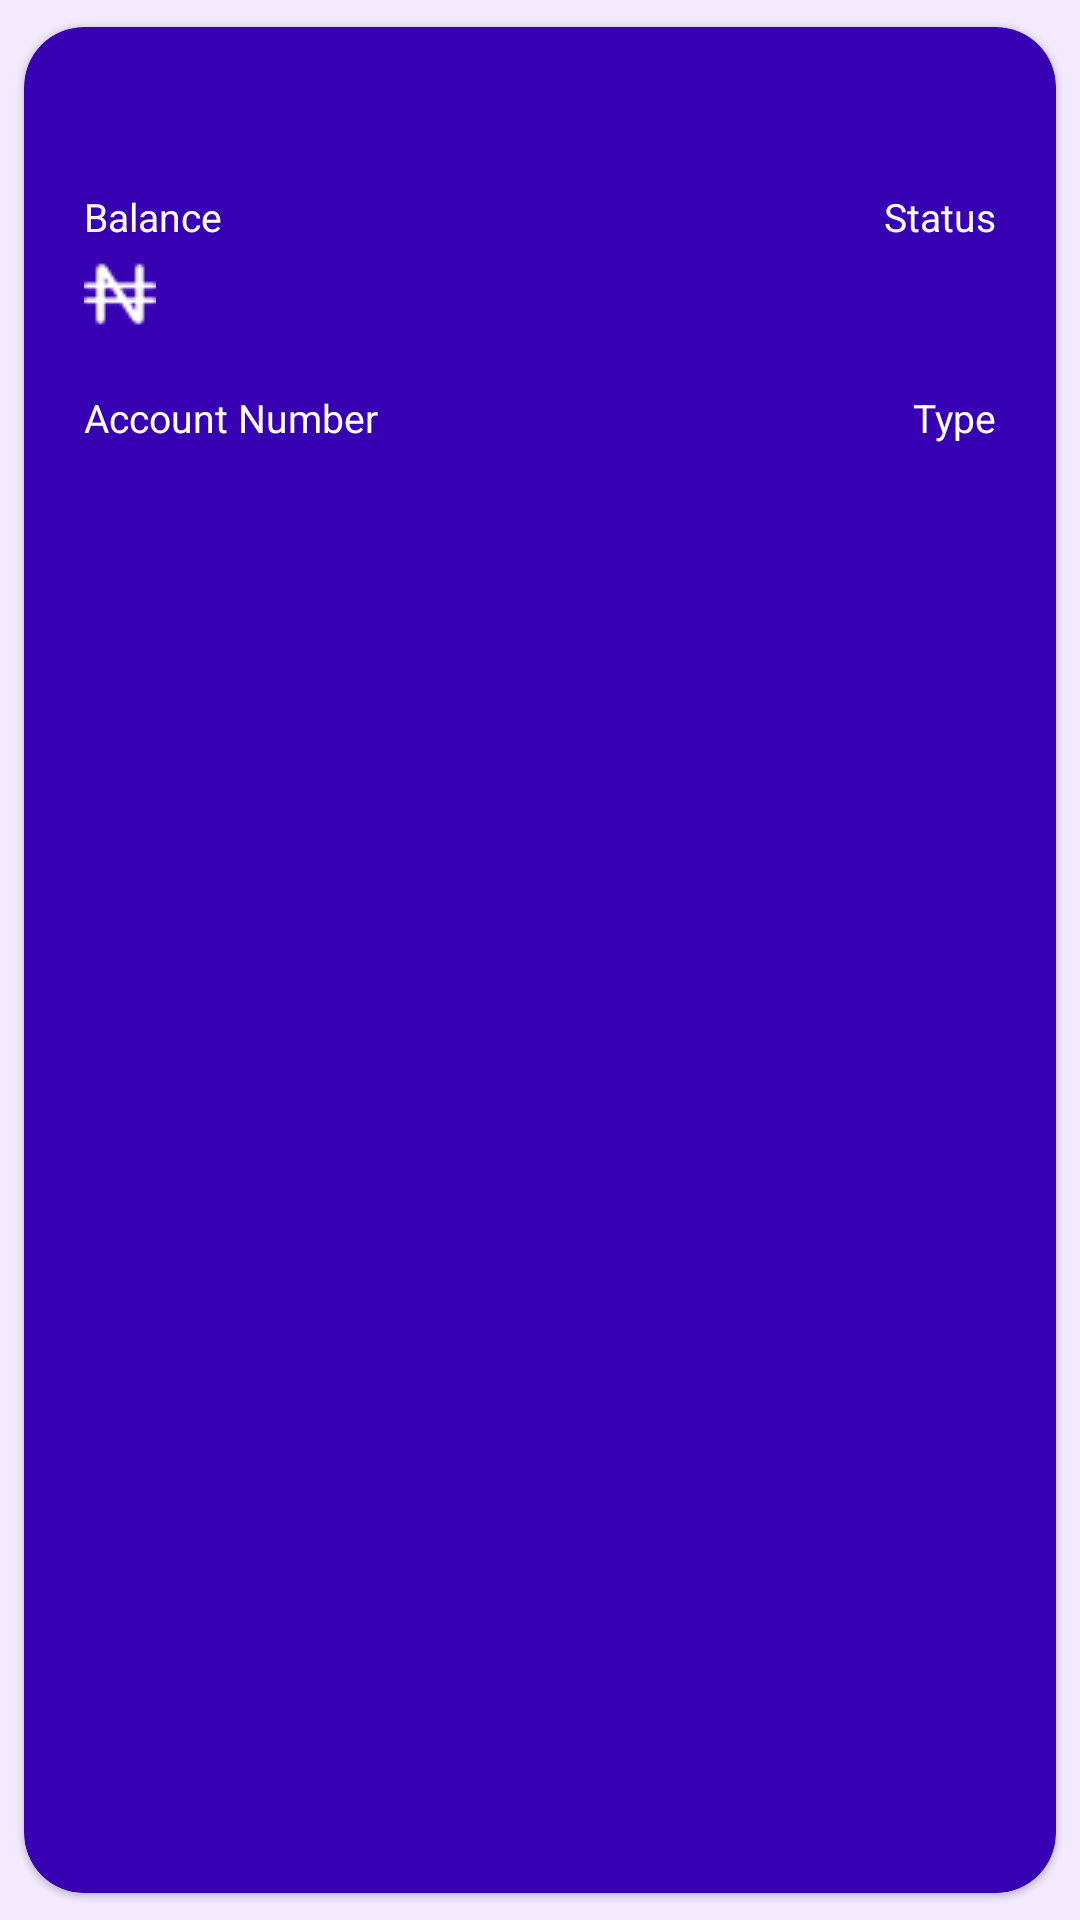

Layout XML and referenced resources for this Android screen:
<!-- AndroidManifest.xml: application theme Theme.PayApp -->
<!-- res/layout/account_item.xml -->
<?xml version="1.0" encoding="utf-8"?>
<com.google.android.material.card.MaterialCardView xmlns:android="http://schemas.android.com/apk/res/android"
    xmlns:app="http://schemas.android.com/apk/res-auto"
    xmlns:tools="http://schemas.android.com/tools"
    android:layout_width="match_parent"
    android:layout_height="wrap_content"
    android:backgroundTint="@color/purple_700"
    app:cardCornerRadius="@dimen/standard_20"
    app:cardUseCompatPadding="true">
    <androidx.constraintlayout.widget.ConstraintLayout
        android:layout_width="match_parent"
        android:layout_height="wrap_content"
        android:padding="@dimen/standard_20">

        <com.google.android.material.textview.MaterialTextView
            android:id="@+id/name"
            android:layout_width="match_parent"
            android:layout_height="wrap_content"
            tools:text="Jamiu Abiodun Akinyemi"
            android:gravity="center_horizontal"
            style="@style/LabelText"
            android:textSize="18sp"
            app:textAllCaps="true"
            android:textStyle="bold"
            app:layout_constraintTop_toTopOf="parent"/>

        <com.google.android.material.textview.MaterialTextView
            android:id="@+id/balance_label"
            style="@style/LabelText"
            android:layout_marginTop="@dimen/standard_10"
            android:text="@string/label_balance"
            app:layout_constraintTop_toBottomOf="@+id/name"
            app:layout_constraintStart_toStartOf="parent"/>
        <com.google.android.material.textview.MaterialTextView
            android:id="@+id/balance"
            style="@style/LabelText"
            android:textStyle="bold"
            tools:text="5,000"
            android:drawableStart="@drawable/naira_white"
            android:drawablePadding="@dimen/standard_5"
            android:textSize="18sp"
            android:layout_marginTop="@dimen/standard_5"
            app:layout_constraintTop_toBottomOf="@+id/balance_label"
            app:layout_constraintStart_toStartOf="parent"/>

        <com.google.android.material.textview.MaterialTextView
            android:id="@+id/status_label"
            style="@style/LabelText"
            android:text="@string/label_status"
            app:layout_constraintTop_toTopOf="@+id/balance_label"
            app:layout_constraintEnd_toEndOf="parent"/>
        <com.google.android.material.textview.MaterialTextView
            android:id="@+id/status"
            style="@style/LabelText"
            tools:text="Active"
            android:textSize="15sp"
            android:layout_marginTop="@dimen/standard_5"
            app:layout_constraintTop_toBottomOf="@+id/status_label"
            app:layout_constraintEnd_toEndOf="parent"/>

        <com.google.android.material.textview.MaterialTextView
            android:id="@+id/account_no_label"
            style="@style/LabelText"
            android:text="@string/label_account_no"
            android:layout_marginTop="@dimen/standard_20"
            app:layout_constraintTop_toBottomOf="@+id/balance"
            app:layout_constraintStart_toStartOf="parent"/>
        <com.google.android.material.textview.MaterialTextView
            android:id="@+id/account_no"
            style="@style/LabelText"
            tools:text="0245552162"
            android:textSize="16sp"
            android:layout_marginTop="@dimen/standard_5"
            app:layout_constraintTop_toBottomOf="@+id/account_no_label"
            app:layout_constraintStart_toStartOf="parent"/>

        <com.google.android.material.textview.MaterialTextView
            android:id="@+id/type_label"
            style="@style/LabelText"
            android:text="@string/label_type"
            app:layout_constraintTop_toTopOf="@+id/account_no_label"
            app:layout_constraintEnd_toEndOf="parent"/>
        <com.google.android.material.textview.MaterialTextView
            android:id="@+id/type"
            style="@style/LabelText"
            tools:text="Domiciliary Account"
            android:textSize="15sp"
            android:layout_marginTop="@dimen/standard_5"
            app:layout_constraintTop_toBottomOf="@+id/type_label"
            app:layout_constraintEnd_toEndOf="parent"/>

    </androidx.constraintlayout.widget.ConstraintLayout>
</com.google.android.material.card.MaterialCardView>
<!-- resources referenced by this layout -->
<resources>
  <color name="purple_700">#FF3700B3</color>
  <dimen name="standard_10">10dp</dimen>
  <dimen name="standard_20">20dp</dimen>
  <dimen name="standard_5">5dp</dimen>
  <!-- drawable naira_white: png bitmap (drawable, 399 bytes) -->
  <string name="label_account_no">Account Number</string>
  <string name="label_balance">Balance</string>
  <string name="label_status">Status</string>
  <string name="label_type">Type</string>
  <style name="LabelText">
          <item name="android:layout_width">wrap_content</item>
          <item name="android:layout_height">wrap_content</item>
          <item name="android:maxLines">1</item>
          <item name="android:textColor">?colorOnPrimary</item>
          <item name="android:textSize">13sp</item>
      </style>
  <style name="Theme.PayApp" parent="Base.Theme.PayApp" />
  <style name="Base.Theme.PayApp" parent="Theme.MaterialComponents.Light.DarkActionBar">
          
          <item name="colorPrimary">@color/purple_500</item>
          <item name="colorPrimaryVariant">@color/purple_700</item>
          <item name="colorOnPrimary">@color/white</item>
          
          <item name="colorSecondary">@color/teal_200</item>
          <item name="colorSecondaryVariant">@color/teal_700</item>
          <item name="colorOnSecondary">@color/black</item>
          <item name="android:windowBackground">@color/purple_light</item>
          
          <item name="android:statusBarColor">?attr/colorPrimaryVariant</item>
          <item name="snackbarStyle">@style/SnackbarStyle</item>
          <item name="snackbarTextViewStyle">@style/SnackbarTextView</item>
          
      </style>
  <color name="purple_500">#FF6200EE</color>
  <color name="white">#FFFFFFFF</color>
  <color name="teal_200">#FF03DAC5</color>
  <color name="teal_700">#FF018786</color>
  <color name="black">#FF000000</color>
  <color name="purple_light">#F3EAFF</color>
  <style name="SnackbarStyle" parent="ThemeOverlay.Material3.Snackbar">
          <item name="backgroundTint">@color/pink</item>
          <item name="android:layout_margin">@dimen/standard_5</item>
          <item name="android:paddingStart">@dimen/standard_5</item>
          <item name="android:paddingEnd">@dimen/standard_5</item>
      </style>
  <style name="SnackbarTextView" parent="Widget.Material3.Snackbar.TextView">
          <item name="android:textColor">@color/blue_light</item>
          <item name="android:textStyle">bold</item>
          <item name="android:textSize">16sp</item>
      </style>
  <color name="pink">#E40693</color>
  <color name="blue_light">#EAEBFF</color>
</resources>
